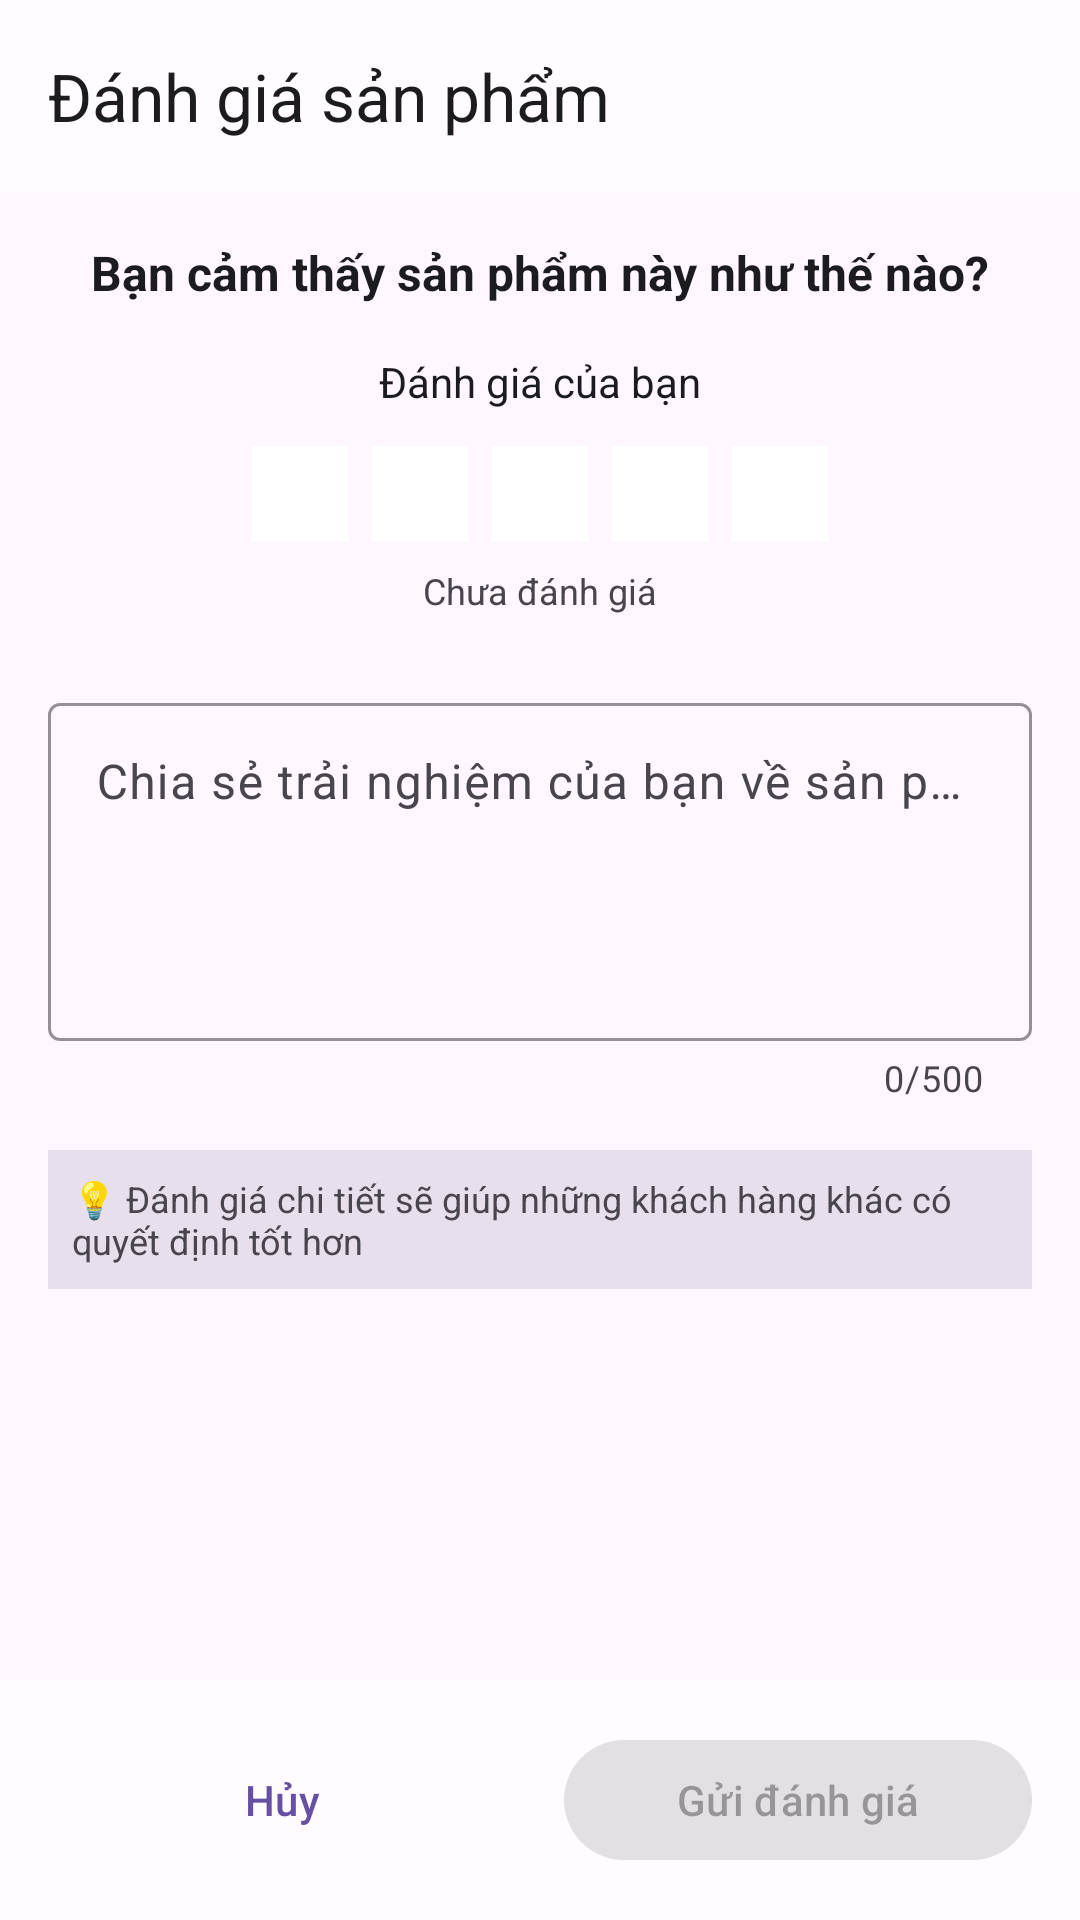

This screen was rendered from an Android layout file. Write that file and the resources it references.
<!-- AndroidManifest.xml: application theme Theme.OSS -->
<!-- res/layout/dialog_write_review.xml -->
<?xml version="1.0" encoding="utf-8"?>
<LinearLayout xmlns:android="http://schemas.android.com/apk/res/android"
    xmlns:app="http://schemas.android.com/apk/res-auto"
    android:layout_width="match_parent"
    android:layout_height="match_parent"
    android:orientation="vertical">

    
    <com.google.android.material.appbar.MaterialToolbar
        android:id="@+id/toolbar"
        android:layout_width="match_parent"
        android:layout_height="wrap_content"
        android:background="@color/surface"
        app:title="Đánh giá sản phẩm"
        app:titleTextColor="@color/on_surface"
        app:navigationIcon="@drawable/ic_arrow_back" />

    
    <ScrollView
        android:layout_width="match_parent"
        android:layout_height="0dp"
        android:layout_weight="1">

        <LinearLayout
            android:layout_width="match_parent"
            android:layout_height="wrap_content"
            android:orientation="vertical"
            android:padding="16dp">

            
            <TextView
                android:layout_width="match_parent"
                android:layout_height="wrap_content"
                android:text="Bạn cảm thấy sản phẩm này như thế nào?"
                android:textSize="16sp"
                android:textStyle="bold"
                android:textColor="@color/on_surface"
                android:layout_marginBottom="16dp"
                android:gravity="center" />

            
            <LinearLayout
                android:layout_width="match_parent"
                android:layout_height="wrap_content"
                android:orientation="vertical"
                android:gravity="center"
                android:layout_marginBottom="24dp">

                <TextView
                    android:layout_width="wrap_content"
                    android:layout_height="wrap_content"
                    android:text="Đánh giá của bạn"
                    android:textSize="14sp"
                    android:textColor="@color/on_surface"
                    android:layout_marginBottom="12dp" />

                
                <LinearLayout
                    android:layout_width="wrap_content"
                    android:layout_height="wrap_content"
                    android:orientation="horizontal"
                    android:layout_marginBottom="8dp">

                    <ImageView
                        android:id="@+id/star_1"
                        android:layout_width="32dp"
                        android:layout_height="32dp"
                        android:src="@drawable/ic_favorite_border"
                        android:layout_marginEnd="8dp"
                        android:padding="4dp"
                        android:background="@drawable/ripple_effect"
                        android:clickable="true"
                        android:focusable="true" />

                    <ImageView
                        android:id="@+id/star_2"
                        android:layout_width="32dp"
                        android:layout_height="32dp"
                        android:src="@drawable/ic_favorite_border"
                        android:layout_marginEnd="8dp"
                        android:padding="4dp"
                        android:background="@drawable/ripple_effect"
                        android:clickable="true"
                        android:focusable="true" />

                    <ImageView
                        android:id="@+id/star_3"
                        android:layout_width="32dp"
                        android:layout_height="32dp"
                        android:src="@drawable/ic_favorite_border"
                        android:layout_marginEnd="8dp"
                        android:padding="4dp"
                        android:background="@drawable/ripple_effect"
                        android:clickable="true"
                        android:focusable="true" />

                    <ImageView
                        android:id="@+id/star_4"
                        android:layout_width="32dp"
                        android:layout_height="32dp"
                        android:src="@drawable/ic_favorite_border"
                        android:layout_marginEnd="8dp"
                        android:padding="4dp"
                        android:background="@drawable/ripple_effect"
                        android:clickable="true"
                        android:focusable="true" />

                    <ImageView
                        android:id="@+id/star_5"
                        android:layout_width="32dp"
                        android:layout_height="32dp"
                        android:src="@drawable/ic_favorite_border"
                        android:padding="4dp"
                        android:background="@drawable/ripple_effect"
                        android:clickable="true"
                        android:focusable="true" />

                </LinearLayout>

                
                <TextView
                    android:id="@+id/tv_rating_description"
                    android:layout_width="wrap_content"
                    android:layout_height="wrap_content"
                    android:text="Chưa đánh giá"
                    android:textSize="12sp"
                    android:textColor="@color/on_surface_variant" />

            </LinearLayout>

            
            <com.google.android.material.textfield.TextInputLayout
                android:id="@+id/til_comment"
                android:layout_width="match_parent"
                android:layout_height="wrap_content"
                android:layout_marginBottom="16dp"
                android:hint="Chia sẻ trải nghiệm của bạn về sản phẩm này"
                app:boxStrokeColor="@color/primary"
                app:hintTextColor="@color/primary"
                app:counterEnabled="true"
                app:counterMaxLength="500">

                <com.google.android.material.textfield.TextInputEditText
                    android:id="@+id/et_comment"
                    android:layout_width="match_parent"
                    android:layout_height="wrap_content"
                    android:inputType="textMultiLine"
                    android:lines="4"
                    android:maxLines="6"
                    android:scrollbars="vertical"
                    android:gravity="top|start"
                    android:maxLength="500" />

            </com.google.android.material.textfield.TextInputLayout>

            
            <TextView
                android:layout_width="match_parent"
                android:layout_height="wrap_content"
                android:text="💡 Đánh giá chi tiết sẽ giúp những khách hàng khác có quyết định tốt hơn"
                android:textSize="12sp"
                android:textColor="@color/on_surface_variant"
                android:padding="8dp"
                android:background="@color/surface_variant"
                android:layout_marginBottom="16dp" />

        </LinearLayout>

    </ScrollView>

    
    <LinearLayout
        android:layout_width="match_parent"
        android:layout_height="wrap_content"
        android:orientation="horizontal"
        android:padding="16dp"
        android:background="@color/surface">

        <com.google.android.material.button.MaterialButton
            android:id="@+id/btn_cancel"
            android:layout_width="0dp"
            android:layout_height="wrap_content"
            android:layout_weight="1"
            android:layout_marginEnd="8dp"
            android:text="Hủy"
            style="@style/Widget.Material3.Button.TextButton" />

        <com.google.android.material.button.MaterialButton
            android:id="@+id/btn_submit"
            android:layout_width="0dp"
            android:layout_height="wrap_content"
            android:layout_weight="1"
            android:layout_marginStart="8dp"
            android:text="Gửi đánh giá"
            android:enabled="false" />

    </LinearLayout>

</LinearLayout>
<!-- resources referenced by this layout -->
<resources>
  <color name="on_surface">#1C1B1F</color>
  <color name="on_surface_variant">#49454F</color>
  <color name="primary">#6750A4</color>
  <color name="surface">#FFFBFE</color>
  <color name="surface_variant">#E7E0EC</color>
  <!-- drawable ripple_effect (drawable) -->
  <?xml version="1.0" encoding="utf-8"?>
  <ripple xmlns:android="http://schemas.android.com/apk/res/android"
      android:color="@color/primary_light">
      <item android:drawable="@color/white" />
  </ripple>
  <style name="Theme.OSS" parent="Base.Theme.OSS" />
  <color name="primary_light">@color/primary_container</color>
  <color name="white">#FFFFFFFF</color>
  <style name="Base.Theme.OSS" parent="Theme.Material3.DayNight.NoActionBar">
          
          
      </style>
  <color name="primary_container">#EADDFF</color>
</resources>
